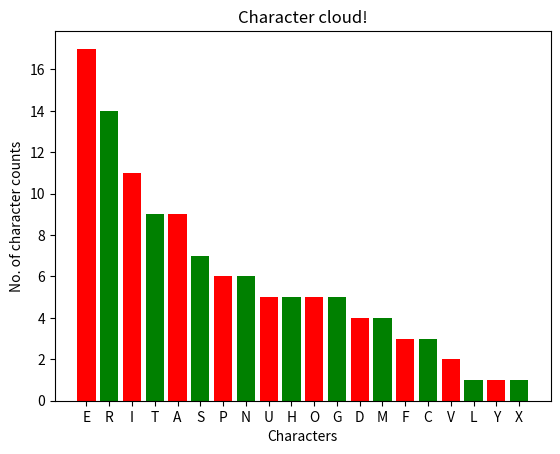

Here is the Python script that generated this plot:
import pandas
import re
import matplotlib.pyplot as plt

initialSample = "This past summer, I had the privilege of participating in the University of Notre Dame's Research Experience for Undergraduates (REU) program ."
strF = ""
str = re.sub(r"[^a-zA-Z0-9]","",initialSample)

for characters in str:
    strF = str + characters

str_Final = pandas.Series(list(strF.casefold())).value_counts()

left = [1, 2, 3, 4, 5, 6, 7, 8, 9, 10, 11, 12, 13, 14, 15, 16, 17, 18, 19, 20]

# heights of bars
height = str_Final[0:20]

# labels for bars
tick_label = ['E', 'R', 'I', 'T', 'A', 'S', 'P', 'N', 'U', 'H', 'O', 'G', 'D', 'M', 'F', 'C', 'V', 'L', 'Y', 'X']

# plotting a bar chart
plt.bar(left, height, tick_label = tick_label,
        width = 0.8, color = ['red', 'green'])

# naming the x-axis
plt.xlabel('Characters')
# naming the y-axis
plt.ylabel('No. of character counts')
# plot title
plt.title('Character cloud!')

# function to show the plot
plt.show()


